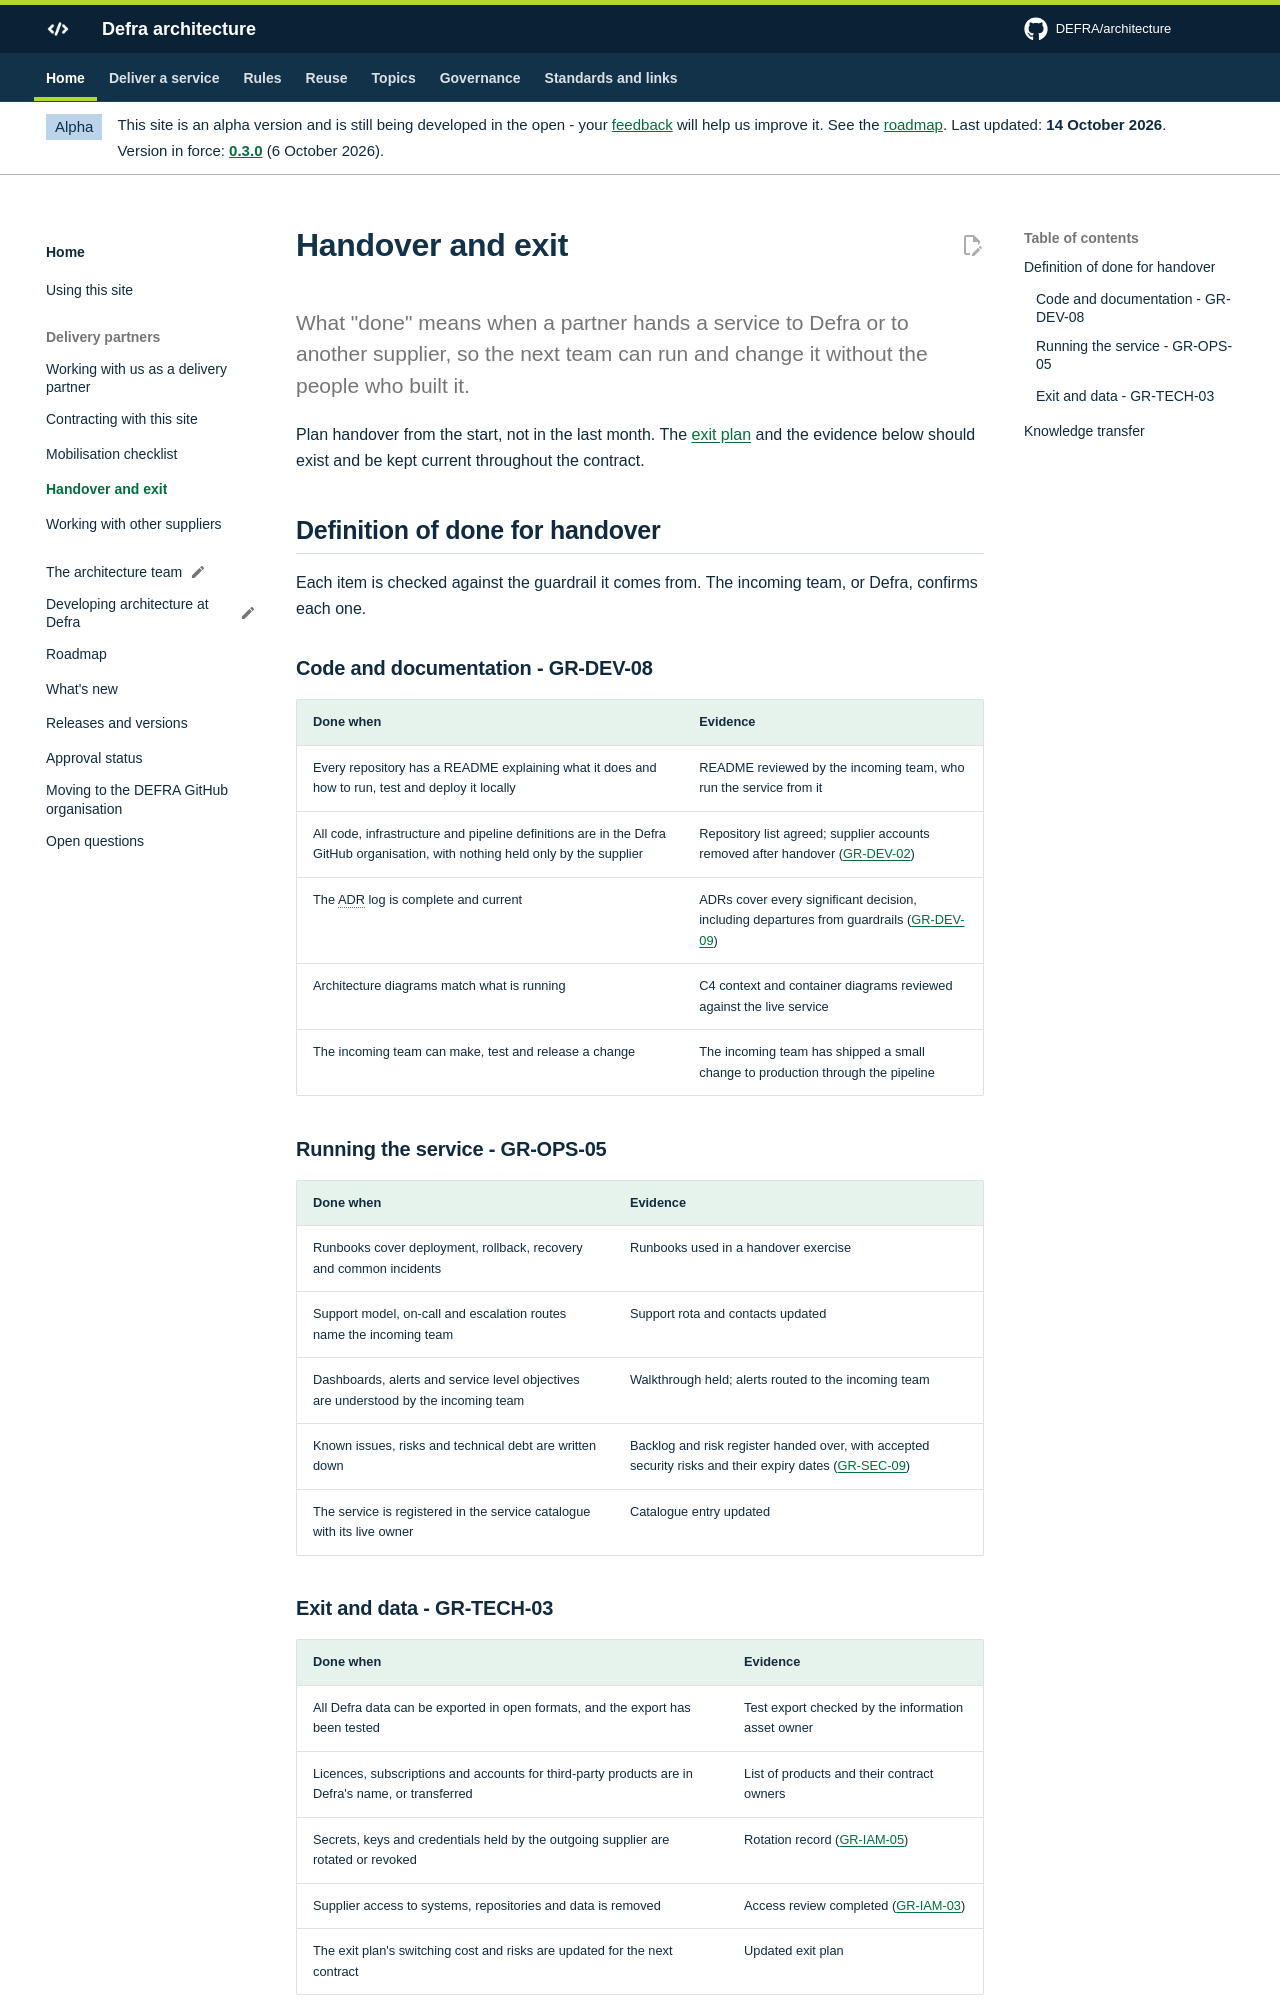

repository: DEFRA/architecture · page: partners/handover-and-exit/index.html · generator: mkdocs

# Handover and exit

<p class="lead">What "done" means when a partner hands a service to Defra or to another supplier, so the next team can run and change it without the people who built it.</p>

Plan handover from the start, not in the last month. The [exit plan](../guardrails/choosing-technology.md#gr-tech-03) and the evidence below should exist and be kept current throughout the contract.

## Definition of done for handover

Each item is checked against the guardrail it comes from. The incoming team, or Defra, confirms each one.

### Code and documentation - GR-DEV-08

| Done when | Evidence |
| --- | --- |
| Every repository has a README explaining what it does and how to run, test and deploy it locally | README reviewed by the incoming team, who run the service from it |
| All code, infrastructure and pipeline definitions are in the Defra GitHub organisation, with nothing held only by the supplier | Repository list agreed; supplier accounts removed after handover ([GR-DEV-02](../guardrails/software-development.md#gr-dev-02)) |
| The ADR log is complete and current | ADRs cover every significant decision, including departures from guardrails ([GR-DEV-09](../guardrails/software-development.md#gr-dev-09)) |
| Architecture diagrams match what is running | C4 context and container diagrams reviewed against the live service |
| The incoming team can make, test and release a change | The incoming team has shipped a small change to production through the pipeline |

### Running the service - GR-OPS-05

| Done when | Evidence |
| --- | --- |
| Runbooks cover deployment, rollback, recovery and common incidents | Runbooks used in a handover exercise |
| Support model, on-call and escalation routes name the incoming team | Support rota and contacts updated |
| Dashboards, alerts and service level objectives are understood by the incoming team | Walkthrough held; alerts routed to the incoming team |
| Known issues, risks and technical debt are written down | Backlog and risk register handed over, with accepted security risks and their expiry dates ([GR-SEC-09](../guardrails/security.md#gr-sec-09)) |
| The service is registered in the service catalogue with its live owner | Catalogue entry updated |
